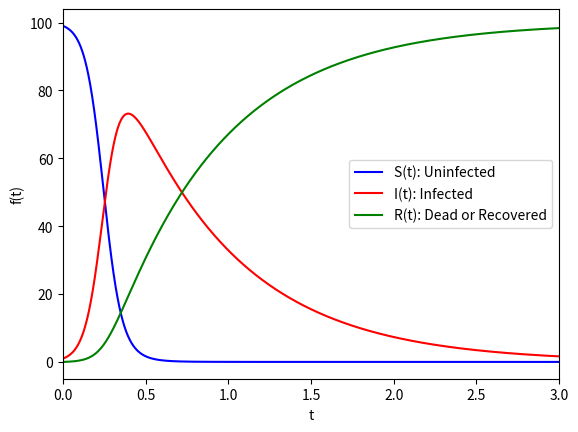

The script that saved this image:
import numpy
import matplotlib.pyplot as mp

# Finite difference scheme for the numerical solution of the SIR epidemic 
# model. Three subpopulations: S: non-infected, I: infected, R: dead/recovered

def St_dt(St,b,N,It,dt):
    
    """

    Parameters
    ----------
    St : initial value of uninfected at time t
    b : infection parameter
    N : total population units
    It : initial value of infected
    dt : time grid interval

    Returns
    -------
    Finite difference scheme S(t+dt) for the uninfected population process 

    """
    
    return St*(1-(b/N)*It*dt)

def It_dt(St,b,g,N,It,dt):
    
    """

    Parameters
    ----------
    St : initial value of uninfected at time t
    b : infection parameter
    g : decay parameter of the infected
    N : total population units
    It : initial value of infected
    dt : time grid interval

    Returns
    -------
    Finite difference scheme I(t+dt) for the infected population process 

    """
    return It*(1+(b/N)*St*dt-g*dt)

def Rt_dt(Rt,It,g,dt):
    
    """

    Parameters
    ----------
    Rt : initial value of recovered/dead at time t
    g : decay parameter of the infected
    N : total population units
    It : initial value of infected
    dt : time grid interval

    Returns
    -------
    Finite difference scheme R(t+dt) for the recovered/dead population process 

    """
    return Rt+g*It*dt

N = 100
b = 20
g = 1.5
R0 = b/g # basic reproduction number

N_t = 20000
T = 3 # terminal time
t = numpy.linspace(0,T,N_t)
dt = numpy.diff(t)[0]

S, I, R, Nt = (numpy.zeros(N_t) for i in range(0,4))
S[0] = N - 1
I[0] = 1 # first infected!
R[0] = 0
Nt[0] = S[0]+ I[0]+ R[0] 
for t_ in range(1,N_t):
    S[t_] = St_dt(S[t_-1],b,N,I[t_-1],dt)
    I[t_] = It_dt(S[t_-1],b,g,N,I[t_-1],dt)
    R[t_] = Rt_dt(R[t_-1],I[t_-1],g,dt)
    Nt[t_] = S[t_] + I[t_] + R[t_] # the total remains constant
    
    
mp.plot(t,S,'b',label='S(t): Uninfected')
mp.plot(t,I,'r',label='I(t): Infected')
mp.plot(t,R,'g',label='R(t): Dead or Recovered')
mp.legend()
mp.xlabel('t')
mp.ylabel('f(t)')
mp.xlim((0,T))
mp.show()
    
    



